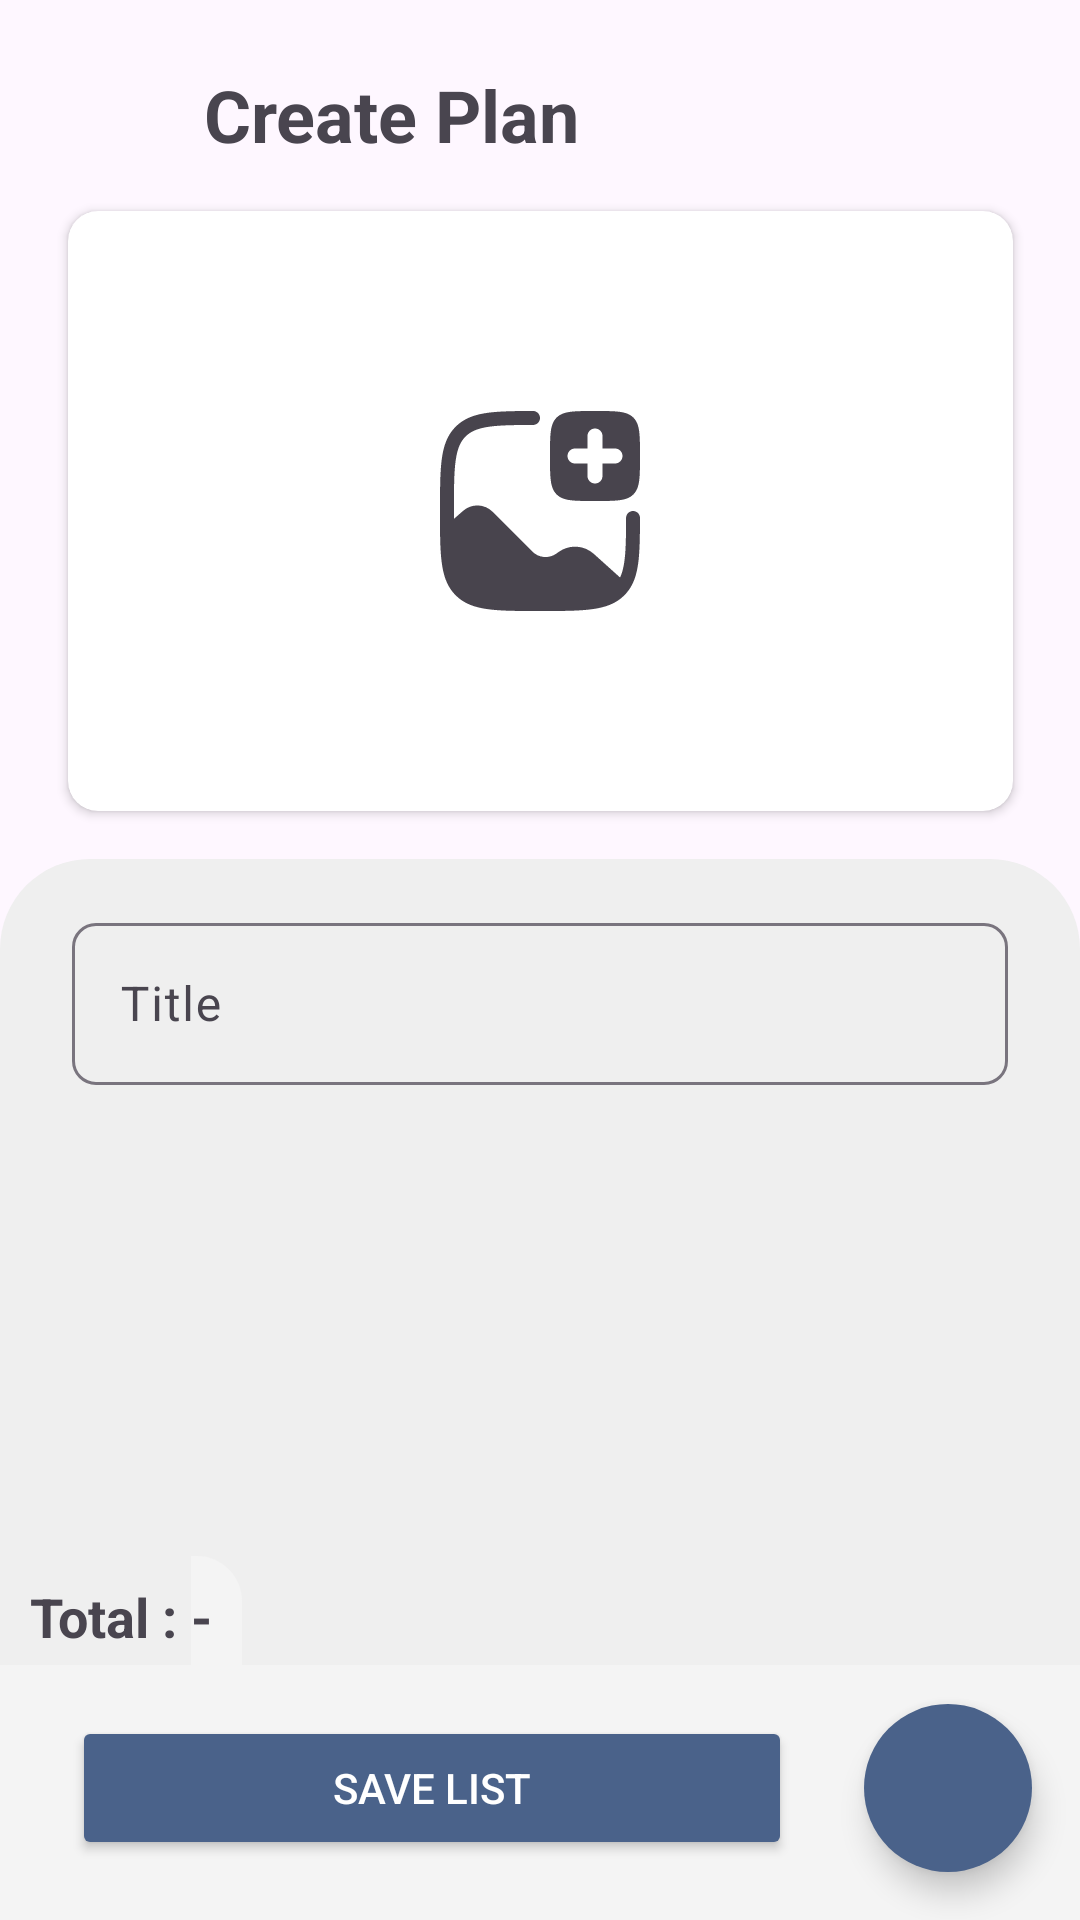

Android layout source for this screen:
<!-- AndroidManifest.xml: application theme Theme.TestApp -->
<!-- res/layout/activity_create_list.xml -->
<?xml version="1.0" encoding="utf-8"?>
<androidx.constraintlayout.widget.ConstraintLayout xmlns:android="http://schemas.android.com/apk/res/android"
    xmlns:app="http://schemas.android.com/apk/res-auto"
    xmlns:tools="http://schemas.android.com/tools"
    android:id="@+id/main"
    android:layout_width="match_parent"
    android:layout_height="match_parent"
    tools:context=".view.createlist.CreateListActivity">

    <Button
        android:id="@+id/backBtn"
        style="?attr/materialIconButtonFilledStyle"
        android:layout_width="44dp"
        android:layout_height="44dp"
        android:layout_marginStart="16dp"
        android:layout_marginTop="16dp"
        android:padding="8dp"
        app:icon="@drawable/ic_back"
        app:layout_constraintStart_toStartOf="parent"
        app:layout_constraintTop_toTopOf="parent" />

    <TextView
        android:id="@+id/homeTxt"
        android:layout_width="wrap_content"
        android:layout_height="wrap_content"
        android:layout_marginStart="8dp"
        android:layout_marginTop="16dp"
        android:text="@string/create_plan"
        android:textSize="24sp"
        android:textStyle="bold"
        app:layout_constraintBottom_toBottomOf="@+id/backBtn"
        app:layout_constraintStart_toEndOf="@+id/backBtn"
        app:layout_constraintTop_toTopOf="parent" />

    <View
        android:id="@+id/card_create_list"
        android:layout_width="match_parent"
        android:layout_height="85dp"
        android:background="@drawable/base_bottom_app_bar"
        app:layout_constraintBottom_toBottomOf="parent"
        app:layout_constraintEnd_toEndOf="parent"
        app:layout_constraintStart_toStartOf="parent" />

    <Button
        android:id="@+id/saveButton"
        android:layout_width="0dp"
        android:layout_height="wrap_content"
        android:layout_gravity="bottom|center"
        android:layout_marginStart="24dp"
        android:layout_marginEnd="24dp"
        android:backgroundTint="@color/Blue"
        android:text="@string/save_list"
        android:textColor="@color/white"
        app:cornerRadius="8dp"
        app:layout_constraintBottom_toBottomOf="@+id/fab_bottom_app_bar"
        app:layout_constraintEnd_toStartOf="@+id/fab_bottom_app_bar"
        app:layout_constraintStart_toStartOf="parent"
        app:layout_constraintTop_toTopOf="@+id/fab_bottom_app_bar" />

    <androidx.cardview.widget.CardView
        android:id="@+id/card_image"
        android:layout_width="315dp"
        android:layout_height="200dp"
        android:layout_marginStart="16dp"
        android:layout_marginTop="16dp"
        android:layout_marginEnd="16dp"
        android:clickable="true"
        app:cardCornerRadius="10dp"
        app:layout_constraintEnd_toEndOf="parent"
        app:layout_constraintStart_toStartOf="parent"
        app:layout_constraintTop_toBottomOf="@+id/homeTxt">

        <ImageView
            android:id="@+id/imageView"
            android:layout_width="wrap_content"
            android:layout_height="wrap_content"
            android:layout_gravity="center"
            android:contentDescription="@string/content_image"
            android:scaleType="fitCenter"
            android:src="@drawable/ic_add_thumbnail" />

    </androidx.cardview.widget.CardView>

    <View
        android:id="@+id/bottom_app_bar"
        android:layout_width="match_parent"
        android:layout_height="0dp"
        android:layout_marginTop="16dp"
        android:background="@drawable/card_rounded"
        app:cardCornerRadius="16dp"
        app:cardElevation="8dp"
        app:layout_constraintBottom_toTopOf="@+id/card_create_list"
        app:layout_constraintEnd_toEndOf="parent"
        app:layout_constraintStart_toStartOf="parent"
        app:layout_constraintTop_toBottomOf="@+id/card_image" />

    <com.google.android.material.textfield.TextInputLayout
        android:id="@+id/textFieldTitle"
        android:layout_width="match_parent"
        android:layout_height="wrap_content"
        android:layout_marginHorizontal="24dp"
        android:layout_marginStart="24dp"
        android:layout_marginTop="16dp"
        android:layout_marginEnd="24dp"
        android:hint="@string/input_title_list"
        app:boxCornerRadiusBottomEnd="8dp"
        app:boxCornerRadiusBottomStart="8dp"
        app:boxCornerRadiusTopEnd="8dp"
        app:boxCornerRadiusTopStart="8dp"
        app:layout_constraintEnd_toEndOf="parent"
        app:layout_constraintStart_toStartOf="parent"
        app:layout_constraintTop_toTopOf="@+id/bottom_app_bar"
        app:startIconContentDescription="Insert Title">

        <com.google.android.material.textfield.TextInputEditText
            android:layout_width="match_parent"
            android:layout_height="54dp"
            android:backgroundTint="@color/text"
            android:maxLength="25" />

    </com.google.android.material.textfield.TextInputLayout>

    <androidx.recyclerview.widget.RecyclerView
        android:id="@+id/item_rv"
        android:layout_width="match_parent"
        android:layout_height="0dp"
        android:clipToPadding="false"
        android:paddingTop="8dp"
        android:paddingBottom="38dp"
        app:layout_constraintBottom_toTopOf="@+id/card_create_list"
        app:layout_constraintEnd_toEndOf="parent"
        app:layout_constraintHorizontal_bias="1.0"
        app:layout_constraintStart_toStartOf="parent"
        app:layout_constraintTop_toBottomOf="@+id/textFieldTitle"
        app:layout_constraintVertical_bias="1.0" />

    <com.google.android.material.floatingactionbutton.FloatingActionButton
        android:id="@+id/fab_bottom_app_bar"
        android:layout_width="wrap_content"
        android:layout_height="wrap_content"
        android:layout_marginEnd="16dp"
        android:layout_marginBottom="16dp"
        android:clickable="true"
        android:contentDescription="@string/fab_bottom_app_bar"
        android:focusable="true"
        app:backgroundTint="@color/Blue"
        app:layout_constraintBottom_toBottomOf="parent"
        app:layout_constraintEnd_toEndOf="parent"
        app:shapeAppearanceOverlay="@style/ShapeAppearanceOverlayExtended"
        app:srcCompat="@drawable/ic_add"
        app:tint="@color/white" />

    <com.google.android.material.floatingactionbutton.ExtendedFloatingActionButton
        android:id="@+id/fab_add_manual"
        android:layout_width="wrap_content"
        android:layout_height="wrap_content"
        android:clickable="true"
        android:contentDescription="@string/fab_add_manual"
        android:focusable="true"
        android:text="@string/fab_add_manual"
        android:textColor="@color/white"
        android:visibility="invisible"
        app:backgroundTint="@color/Blue"
        app:icon="@drawable/ic_add_manual"
        app:iconTint="@color/white"
        app:layout_constraintBottom_toTopOf="@+id/fab_scan_receipt"
        app:layout_constraintEnd_toEndOf="parent"
        app:shapeAppearanceOverlay="@style/ShapeAppearanceOverlayExtended"
        app:tint="@color/white" />

    <com.google.android.material.floatingactionbutton.ExtendedFloatingActionButton
        android:id="@+id/fab_scan_receipt"
        android:layout_width="wrap_content"
        android:layout_height="wrap_content"
        android:layout_marginBottom="24dp"
        android:clickable="true"
        android:contentDescription="@string/fab_scan"
        android:focusable="true"
        android:text="@string/fab_scan"
        android:textColor="@color/white"
        android:visibility="invisible"
        app:backgroundTint="@color/Blue"
        app:icon="@drawable/ic_scan_receipt"
        app:iconTint="@color/white"
        app:layout_constraintBottom_toTopOf="@+id/fab_bottom_app_bar"
        app:layout_constraintEnd_toEndOf="parent"
        app:shapeAppearanceOverlay="@style/ShapeAppearanceOverlayExtended"
        app:tint="@color/white" />

    <TextView
        android:id="@+id/totalPriceTxt"
        android:layout_width="wrap_content"
        android:layout_height="wrap_content"
        android:paddingStart="10dp"
        android:paddingTop="8dp"
        android:paddingBottom="4dp"
        android:background="@drawable/square_shape"
        android:text="Total : "
        android:textSize="18sp"
        android:textStyle="bold"
        app:layout_constraintBottom_toBottomOf="@+id/item_rv"
        app:layout_constraintStart_toStartOf="parent" />

    <TextView
        android:id="@+id/totalPriceTv"
        android:layout_width="wrap_content"
        android:layout_height="wrap_content"
        android:background="@drawable/shape_tv_total"
        android:paddingEnd="10dp"
        android:paddingTop="8dp"
        android:paddingBottom="4dp"
        android:text="-"
        android:textSize="18sp"
        android:textStyle="bold"
        app:layout_constraintBottom_toBottomOf="@+id/item_rv"
        app:layout_constraintStart_toEndOf="@+id/totalPriceTxt" />

</androidx.constraintlayout.widget.ConstraintLayout>
<!-- resources referenced by this layout -->
<resources>
  <color name="Blue">#4A628A</color>
  <color name="text">#FFFFFFFF</color>
  <color name="white">#FFFFFFFF</color>
  <!-- drawable base_bottom_app_bar (drawable) -->
  <shape xmlns:android="http://schemas.android.com/apk/res/android"
      android:shape="rectangle">
      <solid android:color="@color/navColor" />
  </shape>
  <!-- drawable card_rounded (drawable) -->
  <shape xmlns:android="http://schemas.android.com/apk/res/android"
      android:shape="rectangle">
  
      <corners
          android:topLeftRadius="30dp"
          android:topRightRadius="30dp"
          android:bottomLeftRadius="0dp"
          android:bottomRightRadius="0dp" />
  
      <solid android:color="@color/cardColor" />
  </shape>
  <!-- drawable ic_add_manual (drawable) -->
  <vector xmlns:android="http://schemas.android.com/apk/res/android"
      android:width="20dp"
      android:height="20dp"
      android:viewportWidth="20"
      android:viewportHeight="20">
      <group>
          <path
              android:fillColor="#FFFFFFFF"
              android:pathData="M18.33 3.56L16.28 1.5c-0.18-0.17-0.41-0.26-0.66-0.26-0.24 0-0.48 0.1-0.65 0.26l-1.83 1.83h-9.8c-0.3 0-0.58 0.12-0.8 0.33-0.2 0.2-0.32 0.49-0.32 0.78v12.23c0 0.3 0.12 0.57 0.33 0.78 0.2 0.21 0.49 0.33 0.78 0.33h12.23c0.29 0 0.57-0.12 0.78-0.33 0.21-0.2 0.33-0.49 0.33-0.78V6.53l1.66-1.66c0.18-0.18 0.27-0.41 0.27-0.66 0-0.24-0.1-0.48-0.27-0.65Zm-7.87 7.62L8.13 11.7 8.7 9.4l5.3-5.32 1.8 1.8-5.33 5.3Zm5.93-5.94l-1.8-1.8 1.03-1.02 1.8 1.8-1.03 1.02Z"/>
      </group>
  </vector>
  <!-- drawable ic_back (drawable) -->
  <vector xmlns:android="http://schemas.android.com/apk/res/android" android:autoMirrored="true" android:height="24dp" android:tint="#000000" android:viewportHeight="24" android:viewportWidth="24" android:width="24dp">
        
      <path android:fillColor="@color/iconButton" android:pathData="M20,11H7.83l5.59,-5.59L12,4l-8,8 8,8 1.41,-1.41L7.83,13H20v-2z"/>
      
  </vector>
  <!-- drawable shape_tv_total (drawable) -->
  <shape xmlns:android="http://schemas.android.com/apk/res/android">
      <solid android:color="@color/navColor" />
      <corners
          android:topLeftRadius="0dp"
          android:topRightRadius="15dp"
          android:bottomLeftRadius="0dp"
          android:bottomRightRadius="0dp" />
  </shape>
  <string name="content_image">Image View</string>
  <string name="create_plan">Create Plan</string>
  <string name="fab_add_manual">Add Manual</string>
  <string name="fab_bottom_app_bar">Add list option</string>
  <string name="fab_scan">Scan Receipt</string>
  <string name="input_title_list">Title</string>
  <string name="save_list">Save List</string>
  <style name="ShapeAppearanceOverlayExtended" parent="">
          <item name="cornerFamily">rounded</item>
          <item name="cornerSize">0dp</item>
          <item name="cornerSizeTopLeft">100%</item>
          <item name="cornerSizeTopRight">100%</item>
          <item name="cornerSizeBottomRight">100%</item>
          <item name="cornerSizeBottomLeft">100%</item>
      </style>
  <style name="Theme.TestApp" parent="Base.Theme.TestApp" />
  <color name="navColor">#F4F4F4</color>
  <color name="cardColor">#EFEFEF</color>
  <color name="iconButton">#48444D</color>
  <style name="Base.Theme.TestApp" parent="Theme.Material3.DayNight.NoActionBar">
          <item name="colorPrimary">@color/Blue</item>
          <item name="colorOnPrimary">@color/white</item>
          <item name="colorSecondary">@color/Blue</item>
          <item name="colorOnSecondary">@color/white</item>
          <item name="android:statusBarColor">#424242</item>
          <item name="android:navigationBarColor">@color/white</item>
      </style>
</resources>
